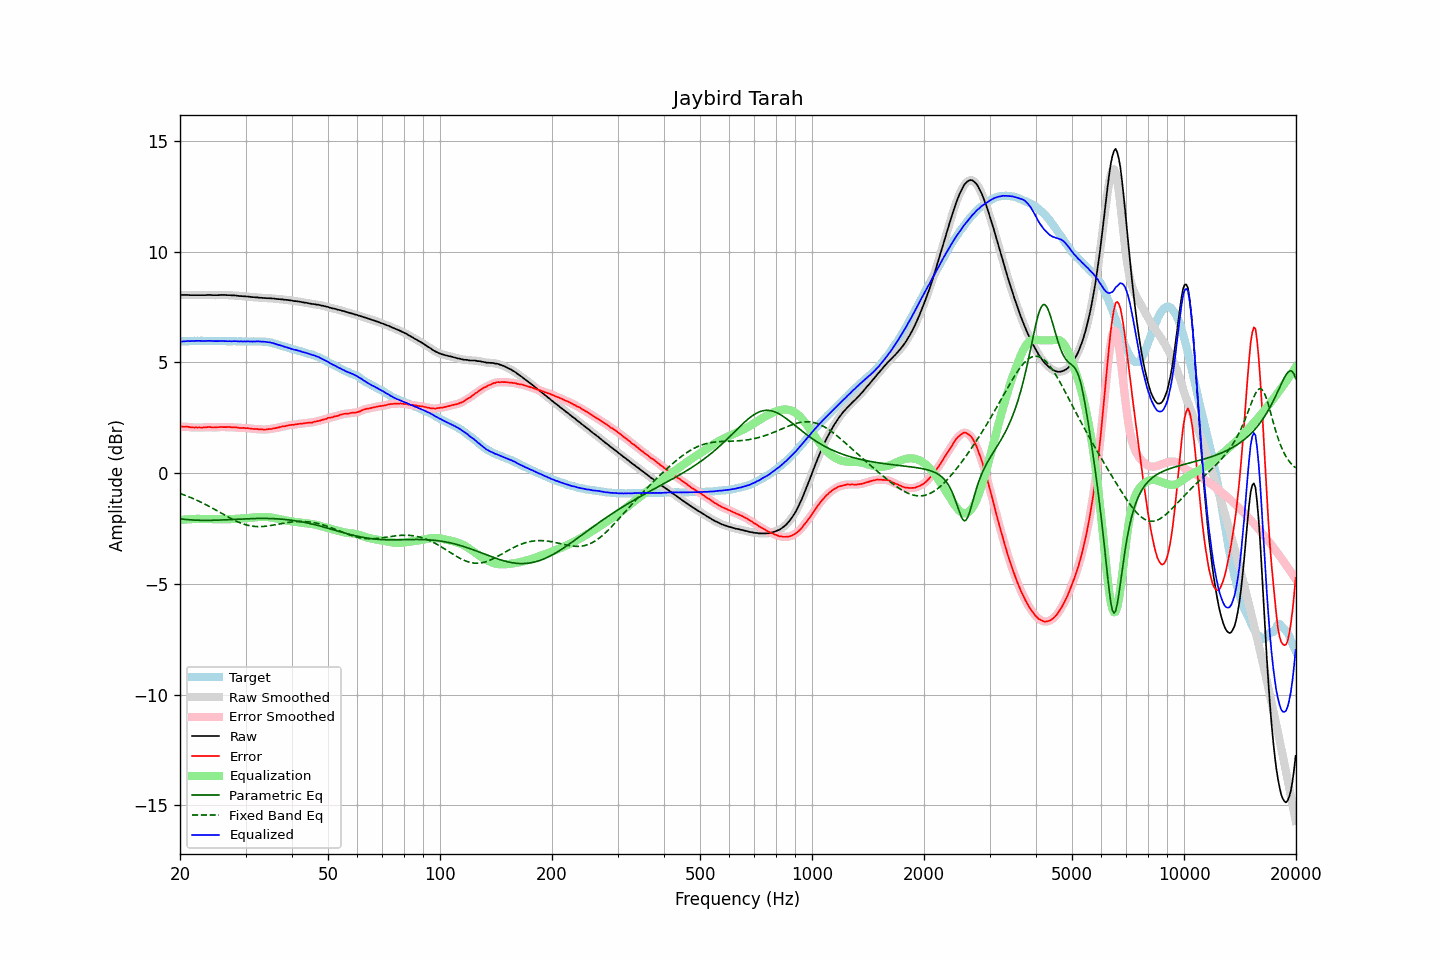

The file beside this chart, header and first rows:
frequency, raw, error, smoothed, error_smoothed, equalization, parametric_eq, fixed_band_eq, equalized_raw, equalized_smoothed, target
20.00, 8.05, 2.10, 8.05, 2.10, -2.11, -2.07, -0.92, 5.94, 5.94, 5.95
20.20, 8.05, 2.10, 8.05, 2.10, -2.10, -2.07, -0.94, 5.95, 5.95, 5.95
20.40, 8.05, 2.10, 8.05, 2.10, -2.10, -2.08, -0.97, 5.95, 5.95, 5.96
20.61, 8.05, 2.10, 8.05, 2.10, -2.09, -2.09, -1.00, 5.96, 5.96, 5.96
20.81, 8.05, 2.10, 8.05, 2.09, -2.09, -2.09, -1.02, 5.96, 5.96, 5.95
21.02, 8.05, 2.10, 8.05, 2.09, -2.08, -2.10, -1.05, 5.97, 5.96, 5.95
21.23, 8.04, 2.08, 8.04, 2.08, -2.08, -2.11, -1.08, 5.96, 5.97, 5.96
21.44, 8.04, 2.07, 8.04, 2.07, -2.07, -2.11, -1.11, 5.97, 5.97, 5.97
21.66, 8.04, 2.07, 8.04, 2.06, -2.07, -2.12, -1.14, 5.97, 5.97, 5.97
21.87, 8.04, 2.06, 8.04, 2.06, -2.07, -2.12, -1.17, 5.98, 5.98, 5.98
22.09, 8.04, 2.07, 8.04, 2.06, -2.06, -2.12, -1.21, 5.98, 5.98, 5.97
22.31, 8.04, 2.06, 8.04, 2.06, -2.06, -2.13, -1.24, 5.98, 5.98, 5.98
22.54, 8.04, 2.07, 8.04, 2.06, -2.06, -2.13, -1.27, 5.98, 5.98, 5.97
22.76, 8.04, 2.06, 8.04, 2.06, -2.06, -2.13, -1.31, 5.98, 5.98, 5.98
22.99, 8.04, 2.06, 8.04, 2.06, -2.07, -2.13, -1.34, 5.97, 5.97, 5.98
23.22, 8.04, 2.07, 8.04, 2.07, -2.07, -2.13, -1.38, 5.97, 5.97, 5.97
23.45, 8.04, 2.07, 8.04, 2.07, -2.07, -2.13, -1.42, 5.97, 5.97, 5.97
23.69, 8.05, 2.08, 8.05, 2.08, -2.07, -2.13, -1.46, 5.98, 5.98, 5.97
23.92, 8.05, 2.08, 8.05, 2.08, -2.07, -2.13, -1.49, 5.98, 5.98, 5.97
24.16, 8.05, 2.08, 8.05, 2.08, -2.07, -2.13, -1.53, 5.98, 5.97, 5.97
24.40, 8.04, 2.06, 8.04, 2.07, -2.07, -2.13, -1.57, 5.97, 5.97, 5.98
24.65, 8.04, 2.06, 8.04, 2.07, -2.07, -2.13, -1.61, 5.97, 5.97, 5.98
24.89, 8.04, 2.07, 8.04, 2.07, -2.08, -2.13, -1.66, 5.97, 5.96, 5.98
25.14, 8.04, 2.08, 8.04, 2.07, -2.08, -2.12, -1.70, 5.97, 5.97, 5.96
25.39, 8.04, 2.08, 8.04, 2.08, -2.08, -2.12, -1.74, 5.96, 5.97, 5.96
25.65, 8.05, 2.09, 8.05, 2.08, -2.08, -2.12, -1.78, 5.97, 5.97, 5.96
25.91, 8.05, 2.09, 8.05, 2.08, -2.08, -2.11, -1.82, 5.97, 5.97, 5.96
26.16, 8.05, 2.08, 8.05, 2.08, -2.08, -2.11, -1.86, 5.97, 5.97, 5.97
26.43, 8.05, 2.08, 8.05, 2.08, -2.08, -2.11, -1.90, 5.97, 5.96, 5.97
26.69, 8.04, 2.08, 8.04, 2.08, -2.08, -2.10, -1.94, 5.96, 5.96, 5.96
26.96, 8.04, 2.08, 8.04, 2.08, -2.08, -2.10, -1.98, 5.96, 5.96, 5.96
27.23, 8.04, 2.08, 8.04, 2.08, -2.08, -2.10, -2.02, 5.96, 5.96, 5.96
27.50, 8.03, 2.07, 8.03, 2.07, -2.07, -2.09, -2.06, 5.96, 5.96, 5.96
27.77, 8.03, 2.07, 8.03, 2.07, -2.07, -2.09, -2.10, 5.96, 5.96, 5.96
28.05, 8.03, 2.07, 8.03, 2.07, -2.07, -2.09, -2.13, 5.96, 5.96, 5.96
28.33, 8.02, 2.07, 8.02, 2.06, -2.06, -2.08, -2.17, 5.96, 5.96, 5.95
28.62, 8.01, 2.06, 8.01, 2.06, -2.06, -2.08, -2.20, 5.95, 5.96, 5.95
28.90, 8.00, 2.04, 8.00, 2.05, -2.05, -2.07, -2.23, 5.95, 5.95, 5.96
29.19, 8.00, 2.04, 8.00, 2.04, -2.05, -2.07, -2.26, 5.95, 5.95, 5.96
29.48, 7.99, 2.04, 7.99, 2.04, -2.04, -2.07, -2.28, 5.95, 5.95, 5.95
29.78, 7.99, 2.05, 7.99, 2.04, -2.04, -2.06, -2.31, 5.95, 5.95, 5.95
30.08, 7.98, 2.03, 7.98, 2.04, -2.03, -2.06, -2.33, 5.95, 5.95, 5.95
30.38, 7.98, 2.04, 7.98, 2.03, -2.03, -2.06, -2.35, 5.95, 5.95, 5.94
30.68, 7.97, 2.02, 7.97, 2.02, -2.02, -2.06, -2.37, 5.95, 5.95, 5.95
30.99, 7.96, 2.01, 7.96, 2.01, -2.01, -2.05, -2.38, 5.95, 5.95, 5.95
31.30, 7.95, 2.00, 7.95, 2.00, -2.01, -2.05, -2.39, 5.94, 5.95, 5.95
31.61, 7.95, 2.00, 7.95, 2.00, -2.00, -2.05, -2.40, 5.95, 5.95, 5.95
31.93, 7.94, 2.00, 7.94, 1.99, -1.99, -2.05, -2.41, 5.95, 5.95, 5.94
32.24, 7.94, 1.99, 7.94, 1.99, -1.99, -2.05, -2.41, 5.95, 5.95, 5.95
32.57, 7.93, 1.98, 7.93, 1.98, -1.98, -2.04, -2.41, 5.95, 5.95, 5.95
32.89, 7.92, 1.97, 7.92, 1.98, -1.98, -2.04, -2.41, 5.94, 5.95, 5.95
33.22, 7.92, 1.98, 7.92, 1.97, -1.97, -2.04, -2.41, 5.95, 5.94, 5.94
33.55, 7.91, 1.97, 7.91, 1.97, -1.97, -2.04, -2.41, 5.94, 5.94, 5.94
33.89, 7.91, 1.97, 7.91, 1.97, -1.98, -2.04, -2.40, 5.93, 5.93, 5.94
34.23, 7.90, 1.97, 7.90, 1.98, -1.98, -2.04, -2.39, 5.92, 5.92, 5.93
34.57, 7.90, 1.99, 7.90, 1.98, -1.99, -2.05, -2.38, 5.92, 5.92, 5.91
34.92, 7.90, 2.00, 7.90, 1.99, -1.99, -2.05, -2.37, 5.91, 5.90, 5.90
35.27, 7.89, 1.99, 7.89, 2.01, -2.00, -2.05, -2.36, 5.89, 5.89, 5.90
35.62, 7.89, 2.03, 7.89, 2.02, -2.02, -2.05, -2.35, 5.87, 5.87, 5.86
35.97, 7.88, 2.03, 7.88, 2.03, -2.03, -2.06, -2.33, 5.85, 5.85, 5.85
... 635 more rows
